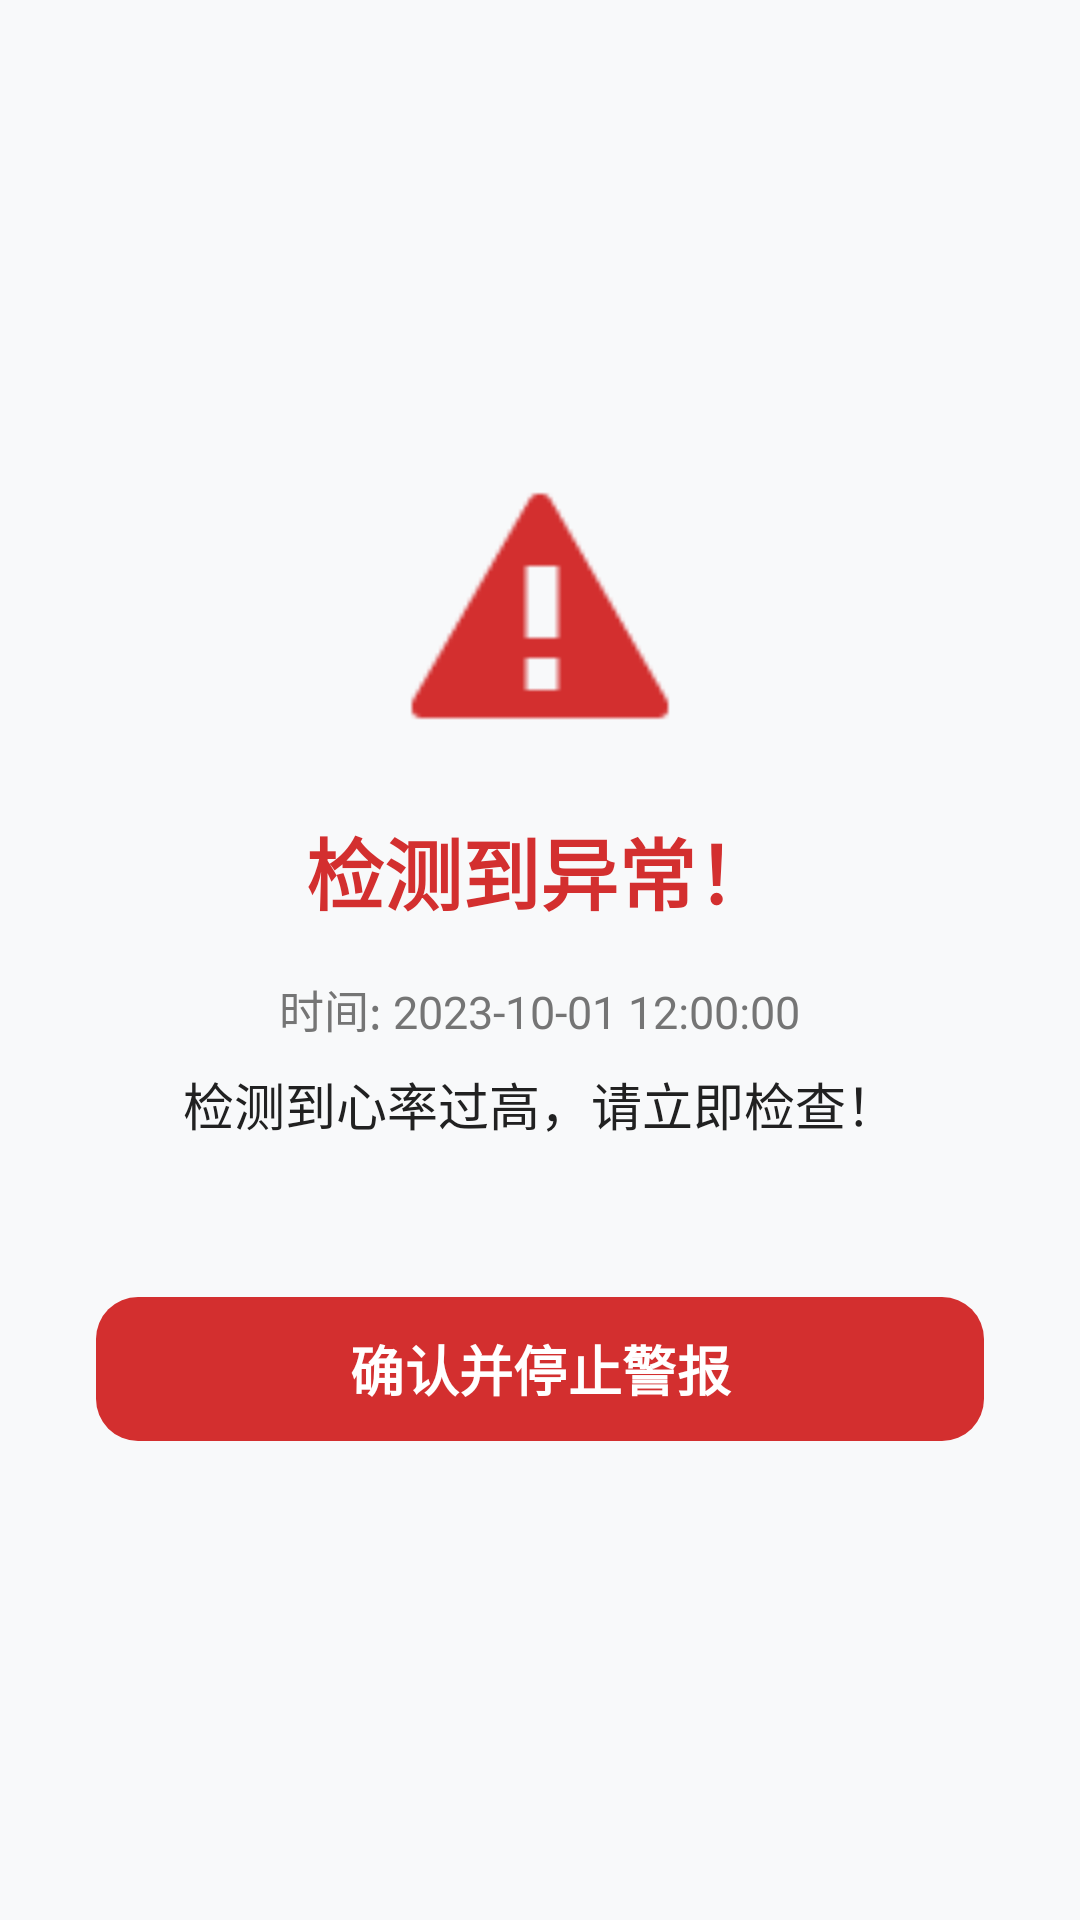

Here is an Android app screen rendered from its layout file. Give the layout XML and the strings, colors and styles it references.
<!-- AndroidManifest.xml: application theme Theme.WaveSense -->
<!-- res/layout/activity_alarm_detail.xml -->
<?xml version="1.0" encoding="utf-8"?>
<LinearLayout xmlns:android="http://schemas.android.com/apk/res/android"
    xmlns:app="http://schemas.android.com/apk/res-auto"
    android:layout_width="match_parent"
    android:layout_height="match_parent"
    android:orientation="vertical"
    android:gravity="center"
    android:padding="32dp"
    android:background="@color/bg_surface">

    
    <ImageView
        android:layout_width="96dp"
        android:layout_height="96dp"
        android:src="@android:drawable/stat_notify_error"
        android:layout_marginBottom="20dp"
        app:tint="@color/heart_rate_dark" />

    
    <TextView
        android:id="@+id/tvTitle"
        android:layout_width="wrap_content"
        android:layout_height="wrap_content"
        android:text="检测到异常！"
        android:textSize="26sp"
        android:textStyle="bold"
        android:textColor="@color/heart_rate_dark"
        android:layout_marginBottom="16dp" />

    
    <TextView
        android:id="@+id/tvTime"
        android:layout_width="wrap_content"
        android:layout_height="wrap_content"
        android:text="时间: 2023-10-01 12:00:00"
        android:textSize="15sp"
        android:textColor="@color/text_secondary"
        android:layout_marginBottom="8dp" />

    
    <TextView
        android:id="@+id/tvDescription"
        android:layout_width="match_parent"
        android:layout_height="wrap_content"
        android:text="检测到心率过高，请立即检查！"
        android:textSize="17sp"
        android:gravity="center"
        android:textColor="@color/text_primary"
        android:lineSpacingExtra="4dp"
        android:layout_marginBottom="48dp" />

    
    <com.google.android.material.button.MaterialButton
        android:id="@+id/btnConfirm"
        android:layout_width="match_parent"
        android:layout_height="56dp"
        android:text="确认并停止警报"
        android:textSize="18sp"
        android:textColor="@color/white"
        android:textStyle="bold"
        app:backgroundTint="@color/heart_rate_dark"
        app:cornerRadius="14dp"
        app:elevation="4dp" />

</LinearLayout>
<!-- resources referenced by this layout -->
<resources>
  <color name="bg_surface">#FFF8F9FA</color>
  <color name="heart_rate_dark">#FFD32F2F</color>
  <color name="text_primary">#FF212121</color>
  <color name="text_secondary">#FF757575</color>
  <color name="white">#FFFFFFFF</color>
  <style name="Theme.WaveSense" parent="Base.Theme.WaveSense" />
  <style name="Base.Theme.WaveSense" parent="Theme.Material3.DayNight.NoActionBar">
          <item name="colorPrimary">@color/primary</item>
          <item name="colorPrimaryContainer">@color/primary_bg</item>
          <item name="colorOnPrimary">@color/white</item>
          <item name="colorSecondary">@color/heart_rate</item>
          <item name="colorSurface">@color/bg_card</item>
          <item name="android:colorBackground">@color/bg_page</item>
      </style>
  <color name="primary">#FF1976D2</color>
  <color name="primary_bg">#FFE3F2FD</color>
  <color name="heart_rate">#FFE53935</color>
  <color name="bg_card">#FFFFFFFF</color>
  <color name="bg_page">#FFEFF6FF</color>
</resources>
